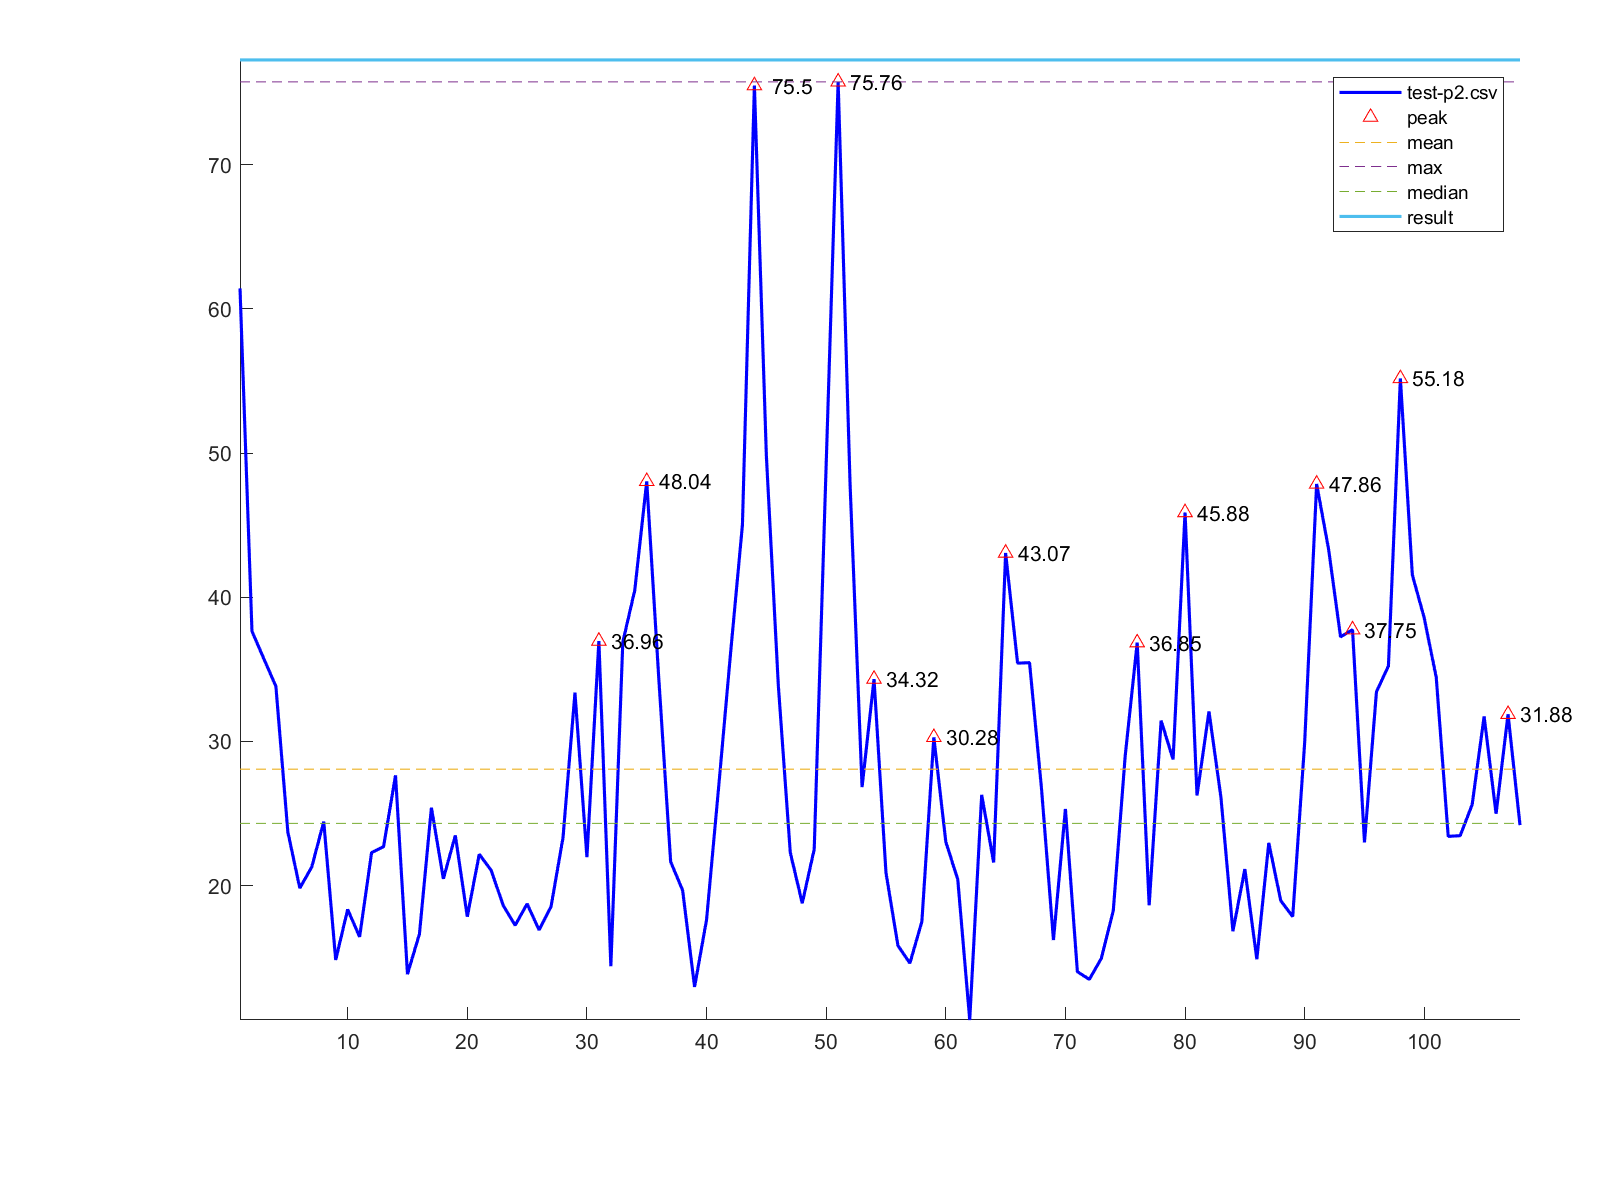

Data behind this chart, as committed beside it:
1, 61.43
2, 37.64
3, 35.72
4, 33.82
5, 23.71
6, 19.82
7, 21.29
8, 24.43
9, 14.84
10, 18.34
11, 16.44
12, 22.29
13, 22.69
14, 27.64
15, 13.85
16, 16.64
17, 25.4
18, 20.47
19, 23.47
20, 17.84
21, 22.17
22, 21.05
23, 18.62
24, 17.24
25, 18.73
26, 16.92
27, 18.53
28, 23.32
29, 33.38
30, 21.97
31, 36.96
32, 14.4
33, 36.89
34, 40.49
35, 48.04
36, 34.47
37, 21.65
38, 19.67
39, 12.97
40, 17.62
41, 26.72
42, 36.05
43, 45.02
44, 75.5
45, 49.83
46, 33.89
47, 22.29
48, 18.77
49, 22.51
50, 49.21
51, 75.76
52, 47.79
53, 26.83
54, 34.32
55, 20.88
56, 15.83
57, 14.61
58, 17.5
59, 30.28
60, 23.04
61, 20.42
... 47 more rows
